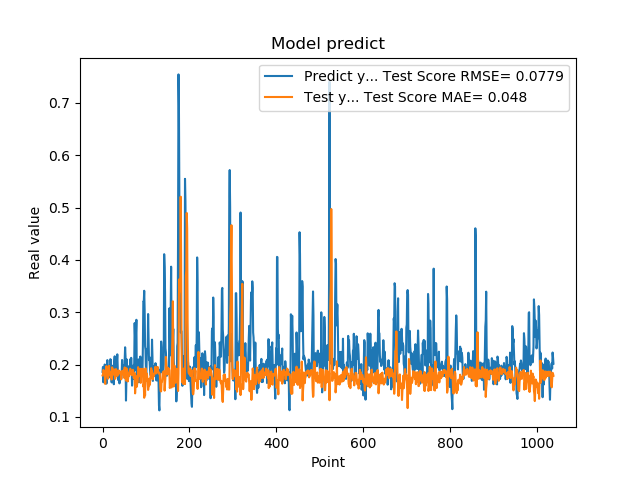

The file beside this chart, header and first rows:
1.861467957496643066e-01, 1.791593199647716905e-01
1.954913884401321134e-01, 1.812808227340693412e-01
1.660518944263458530e-01, 1.897308989471230278e-01
1.907722949981689176e-01, 1.886112935356107356e-01
1.898660957813262939e-01, 1.818024389513186734e-01
2.001174986362457275e-01, 1.872541314601003926e-01
1.948629021644592563e-01, 1.630496632708245131e-01
1.779100298881530762e-01, 1.825296384280718220e-01
1.810636967420578003e-01, 1.800153358300469464e-01
1.635809391736984530e-01, 1.971025334379859772e-01
1.916799396276473999e-01, 1.871800594042119792e-01
2.085516005754470825e-01, 1.850639390882197477e-01
1.828240007162094394e-01, 1.735467830689811364e-01
1.857409924268722534e-01, 1.732007034560184566e-01
1.752161234617233276e-01, 1.845149115538470552e-01
1.845117062330245972e-01, 1.976492595247455741e-01
1.984785944223403931e-01, 1.813457654426421928e-01
1.841159015893935880e-01, 1.865016376521775321e-01
2.104043960571288785e-01, 1.846862977689933683e-01
2.088565975427627841e-01, 1.773462284291578983e-01
1.900728046894073209e-01, 1.776498477007965593e-01
1.658952832221984863e-01, 1.713938733735812792e-01
1.852532625198364535e-01, 1.946610500591804960e-01
1.799222826957702359e-01, 1.919817163135829619e-01
1.978618204593658447e-01, 1.818690636201892030e-01
1.711323857307434082e-01, 1.809914118654449011e-01
1.623787879943847379e-01, 1.869028507122394434e-01
2.059821039438247958e-01, 1.904973181106784652e-01
2.158481031656264981e-01, 1.821193903138897396e-01
1.768843084573745450e-01, 1.727633409774296802e-01
1.834106147289275845e-01, 1.768809011019465416e-01
1.805770993232727051e-01, 1.913455676594800203e-01
2.012096941471099854e-01, 1.884713515471024281e-01
2.066745012998580933e-01, 1.806654352345237746e-01
2.195876985788345337e-01, 1.785127960353999621e-01
1.944769918918609619e-01, 1.795249131879256554e-01
1.704634428024291992e-01, 1.829397676143459661e-01
1.750701963901519775e-01, 1.890340211850868590e-01
1.796004772186279297e-01, 1.848703931510714549e-01
1.640222966670989990e-01, 1.871409274773992160e-01
1.769366562366485596e-01, 1.869960773478699101e-01
1.781685650348663330e-01, 1.822592458030820595e-01
1.855484992265701294e-01, 1.842189564715511763e-01
1.732649058103561401e-01, 1.717291929245038096e-01
1.832000017166137418e-01, 1.789276310697889283e-01
2.088083624839782715e-01, 1.879098199895403165e-01
1.873752027750015536e-01, 1.836091655816257107e-01
1.986005455255508423e-01, 1.836192067742717093e-01
1.863885968923568726e-01, 1.807091822557635452e-01
1.885485500097274780e-01, 1.889432898964630014e-01
1.833238750696182529e-01, 1.745229202565037330e-01
2.096922993659972867e-01, 1.945971144450622803e-01
2.330529242753982544e-01, 1.808223633390578511e-01
2.151579260826110562e-01, 1.756836343521227806e-01
1.312076449394226074e-01, 1.694628625925841403e-01
1.684847325086593628e-01, 1.929753437492142953e-01
2.097207009792327881e-01, 1.853929507915681729e-01
1.697814613580703458e-01, 1.807953959965771518e-01
1.778024435043334961e-01, 1.677568222611677262e-01
1.968562752008438110e-01, 1.739747978876121093e-01
1.775619983673095703e-01, 1.825717945935790842e-01
... 979 more rows
